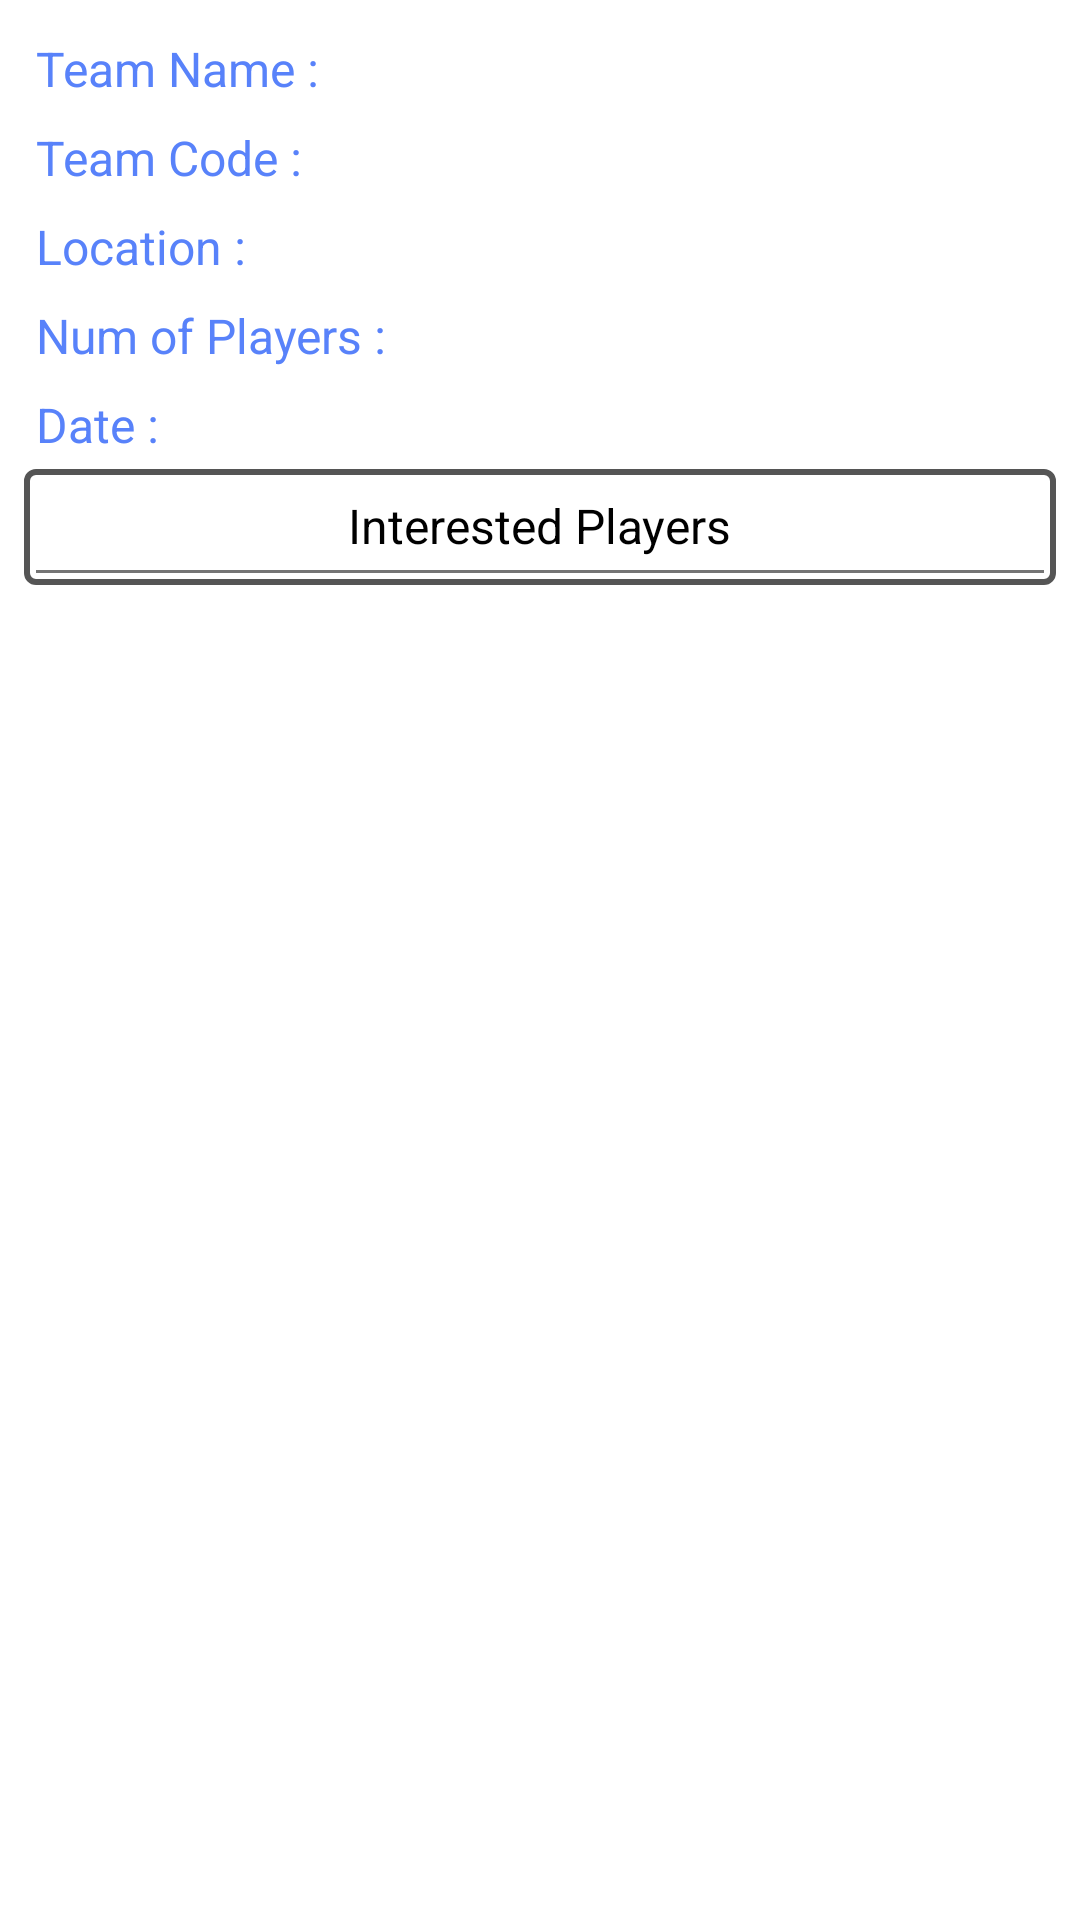

Android layout source for this screen:
<!-- AndroidManifest.xml: application theme AppTheme -->
<!-- res/layout/request_status_detail_popup_layout.xml -->
<RelativeLayout xmlns:android="http://schemas.android.com/apk/res/android"
    android:id="@+id/request_status_popup_element"
	android:layout_width="fill_parent"
	android:layout_height="fill_parent"
	android:background="#ffffff"
	android:orientation="vertical"
	android:padding="8dp">
   
   <LinearLayout
       	android:id="@+id/request_status_teamname_layout"
        android:layout_width="match_parent"
        android:layout_height="wrap_content"
        android:padding="4dp"
        android:orientation="horizontal">
	      	<TextView
	          android:id="@+id/request_status_teamname_text"
	          android:layout_width="wrap_content"
	          android:layout_height="wrap_content"
	          android:textSize="16sp"
			  android:textColor="#5882FA" 
	          android:text="@string/team_name_request_status">
		    </TextView>
		    <TextView
	          android:id="@+id/request_status_teamname"
	          android:layout_width="wrap_content"
	          android:layout_height="wrap_content"
	           android:textColor="@color/blackColor"
	          android:textSize="16sp">
	   	 	</TextView>
    </LinearLayout>
    
   	<LinearLayout
   	    android:id="@+id/request_status_teamcode_layout"
        android:layout_width="match_parent"
        android:layout_height="wrap_content"
        android:padding="4dp"
        android:layout_below="@id/request_status_teamname_layout"
        android:orientation="horizontal">
	      	<TextView
	          android:id="@+id/request_status_teamcode_text"
	          android:layout_width="wrap_content"
	          android:layout_height="wrap_content"
	          android:textSize="16sp"
	          android:textColor="#5882FA"
	          android:text="@string/team_code_request_status">
		    </TextView>
		    <TextView
	          android:id="@+id/request_status_teamcode"
	          android:layout_width="wrap_content"
	          android:layout_height="wrap_content"
	           android:textColor="@color/blackColor"
	          android:textSize="16sp">
	   	 	</TextView>
    	</LinearLayout>
    	
    	<LinearLayout
   	    android:id="@+id/request_status_loc_layout"
        android:layout_width="match_parent"
        android:layout_height="wrap_content"
        android:padding="4dp"
        android:layout_below="@id/request_status_teamcode_layout"
        android:orientation="horizontal">
	      	<TextView
	          android:id="@+id/request_status_loc_text"
	          android:layout_width="wrap_content"
	          android:layout_height="wrap_content"
	          android:textSize="16sp"
	          android:textColor="#5882FA"
	          android:text="@string/location_request_status">
		    </TextView>
		    <TextView
	          android:id="@+id/request_status_loc"
	          android:layout_width="wrap_content"
	          android:layout_height="wrap_content"
	           android:textColor="@color/blackColor"
	          android:textSize="16sp">
	   	 	</TextView>
    	</LinearLayout>
    	
    	<LinearLayout
   	    android:id="@+id/request_status_nop_layout"
        android:layout_width="match_parent"
        android:layout_height="wrap_content"
        android:padding="4dp"
        android:layout_below="@id/request_status_loc_layout"
        android:orientation="horizontal">
	      	<TextView
	          android:id="@+id/request_status_nop_text"
	          android:layout_width="wrap_content"
	          android:layout_height="wrap_content"
	          android:textSize="16sp"
	          android:textColor="#5882FA"
	          android:text="@string/nop_request_status">
		    </TextView>
		    <TextView
	          android:id="@+id/request_status_nop"
	          android:layout_width="wrap_content"
	          android:layout_height="wrap_content"
	           android:textColor="@color/blackColor"
	          android:textSize="16sp">
	   	 	</TextView>
    	</LinearLayout>
    	
    	<LinearLayout
   	    android:id="@+id/request_status_date_layout"
        android:layout_width="match_parent"
        android:layout_height="wrap_content"
        android:padding="4dp"
        android:layout_below="@id/request_status_nop_layout"
        android:orientation="horizontal">
	      	<TextView
	          android:id="@+id/request_status_date_text"
	          android:layout_width="wrap_content"
	          android:layout_height="wrap_content"
	          android:textSize="16sp"
	          android:textColor="#5882FA"
	          android:text="@string/date_request_status">
		    </TextView>
		    <TextView
	          android:id="@+id/request_status_date"
	          android:layout_width="wrap_content"
	          android:layout_height="wrap_content"
	           android:textColor="@color/blackColor"
	          android:textSize="16sp">
	   	 	</TextView>
    	</LinearLayout>
    	
    	
    	<RelativeLayout
        android:id="@+id/request_status_players_layout"
        android:layout_width="match_parent"
        android:layout_height="wrap_content"
        android:layout_below="@id/request_status_date_layout"
        
        android:background="@drawable/custom_bg">
        <TextView
            android:id="@+id/request_status_players_text"
            android:layout_width="wrap_content"
            android:layout_height="wrap_content"
            android:textColor="@color/blackColor"
            android:layout_centerHorizontal="true"
            android:padding="4dp"
            android:text="@string/players_request_status"
            android:textSize="16sp"/>
        <ImageView
            android:id="@+id/expand_icon_request_status"
            android:layout_width="wrap_content"
            android:layout_height="wrap_content"
            android:layout_alignParentRight="true"
            android:layout_alignParentEnd="true"
            android:src="@drawable/navigation_expand"
            android:background="@drawable/image_click"
            android:clickable="true"
            android:layout_alignParentTop="true"/>
        <ImageView
            android:id="@+id/collapse_icon_request_status"
            android:layout_width="wrap_content"
            android:layout_height="wrap_content"
            android:layout_alignParentRight="true"
            android:layout_alignParentEnd="true"
            android:src="@drawable/navigation_collapse"
            android:background="@drawable/image_click"
            android:clickable="true"
            android:layout_alignParentTop="true"/>
        <RelativeLayout
            android:id= "@+id/request_status_players_list_layout"
            android:layout_width="wrap_content"
            android:layout_height="wrap_content"
            android:layout_below="@id/request_status_players_text">
         <View
             android:id = "@+id/seperatorView"
             android:layout_width="fill_parent"
             android:layout_height="1dp"
             
             android:background="@color/imageClick"/>
     
             <android.support.v7.widget.RecyclerView
		        android:id="@+id/request_status_players_list"
		        android:layout_below="@id/seperatorView"
		        android:layout_width="match_parent"
		        android:layout_height="wrap_content" />
		        <TextView
				    android:id="@+id/empty_view"
				    android:layout_width="match_parent"
				    android:layout_height="match_parent"
				    android:gravity="center"
				    android:layout_below="@id/seperatorView"
				    android:visibility="gone"
				    android:textSize="24sp"
				    android:text="@string/no_players_request_status" />
		        
		      </RelativeLayout>  
    	</RelativeLayout>
</RelativeLayout>
<!-- resources referenced by this layout -->
<resources>
  <color name="blackColor">#000000</color>
  <color name="imageClick">#757575</color>
  <!-- drawable custom_bg (drawable-hdpi) -->
  <?xml version="1.0" encoding="UTF-8"?>
  <shape xmlns:android="http://schemas.android.com/apk/res/android">
      <corners android:radius="3dp" />
      <padding android:left="4dp" android:top="4dp"
          android:right="4dp" android:bottom="4dp" />
      <stroke android:color="#555555" android:width="2dp" />
  </shape>
  <!-- drawable image_click (drawable-hdpi) -->
  <?xml version="1.0" encoding="utf-8"?>
  <selector xmlns:android="http://schemas.android.com/apk/res/android">
      <item android:state_focused="true" android:state_pressed="true" android:drawable="@color/imageClick" />
      <item android:state_focused="false" android:state_pressed="true" android:drawable="@color/imageClick" />
  </selector>
  <string name="date_request_status">Date :</string>
  <string name="location_request_status">Location : </string>
  <string name="no_players_request_status">No player is interested for this invite</string>
  <string name="nop_request_status">Num of Players :</string>
  <string name="players_request_status">Interested Players</string>
  <string name="team_code_request_status">Team Code : </string>
  <string name="team_name_request_status">Team Name : </string>
  <style name="AppTheme" parent="Theme.AppCompat.Light.DarkActionBar">
           <item name="colorPrimary">@color/colorPrimary</item>
          <item name="colorPrimaryDark">@color/colorPrimaryDark</item>
          <item name="colorAccent">@color/colorAccent</item>
          
      </style>
  <color name="colorPrimary">#4CAF50</color>
  <color name="colorPrimaryDark">#1B5E20</color>
  <color name="colorAccent">#81C784</color>
</resources>
